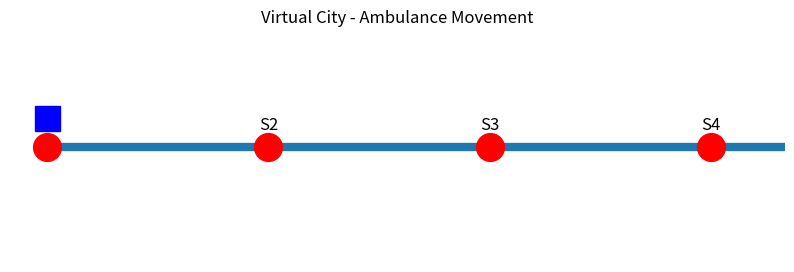

Here is the Python script that generated this plot:
import matplotlib.pyplot as plt
import matplotlib.animation as animation

# -------------------------------
# City Configuration
# -------------------------------
GREEN_RANGE = 100  # meters
signal_positions = [0, 300, 600, 900]
road_length = 1000



ambulance_speed = 15   # meters per frame
time_step = 1

# -------------------------------
# Plot Setup
# -------------------------------
fig, ax = plt.subplots(figsize=(10, 3))
ax.set_xlim(-50, road_length)
ax.set_ylim(-1, 1)
ax.axis("off")
ax.set_title("Virtual City - Ambulance Movement")

# Draw road
ax.plot([0, road_length], [0, 0], linewidth=6, zorder=1)

# Draw traffic signals
signal_dots = []
for i, pos in enumerate(signal_positions):
    dot = ax.scatter(pos, 0, s=400, color="red", zorder=2)
    signal_dots.append(dot)
    ax.text(pos, 0.15, f"S{i+1}", ha="center", fontsize=12)

# -------------------------------
# Ambulance (IMPORTANT FIX)
# -------------------------------
ambulance_y = 0.25   # lift above road
ambulance_position = 0

ambulance_dot, = ax.plot(
    ambulance_position,
    ambulance_y,
    marker="s",
    markersize=18,
    color="blue",
    zorder=5
)

# -------------------------------
# Init Function (REQUIRED)
# -------------------------------
def init():
    ambulance_dot.set_data([ambulance_position], [ambulance_y])
    return ambulance_dot,

# -------------------------------
# Animation Update
# -------------------------------
def update(frame):
    global ambulance_position
    ambulance_position += ambulance_speed

    # Move ambulance
    ambulance_dot.set_data([ambulance_position], [ambulance_y])

    # Update signal colors
    for i, pos in enumerate(signal_positions):
        distance = pos - ambulance_position

        if 0 < distance <= GREEN_RANGE:
            signal_dots[i].set_color("green")

        else:
            signal_dots[i].set_color("red")

    return ambulance_dot, *signal_dots


# -------------------------------
# Animation
# -------------------------------
ani = animation.FuncAnimation(
    fig,
    update,
    init_func=init,
    frames=60,
    interval=200,
    blit=False
)

plt.show()
